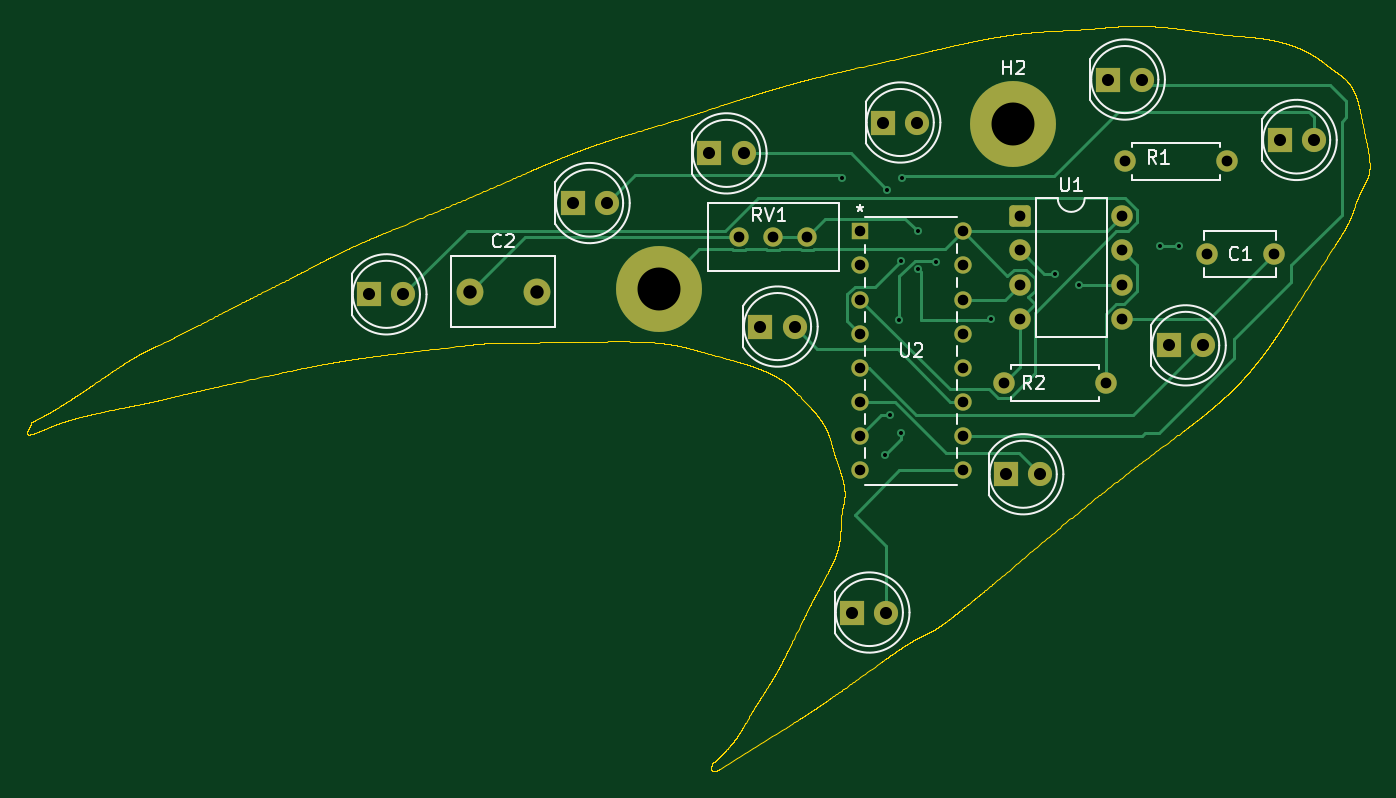
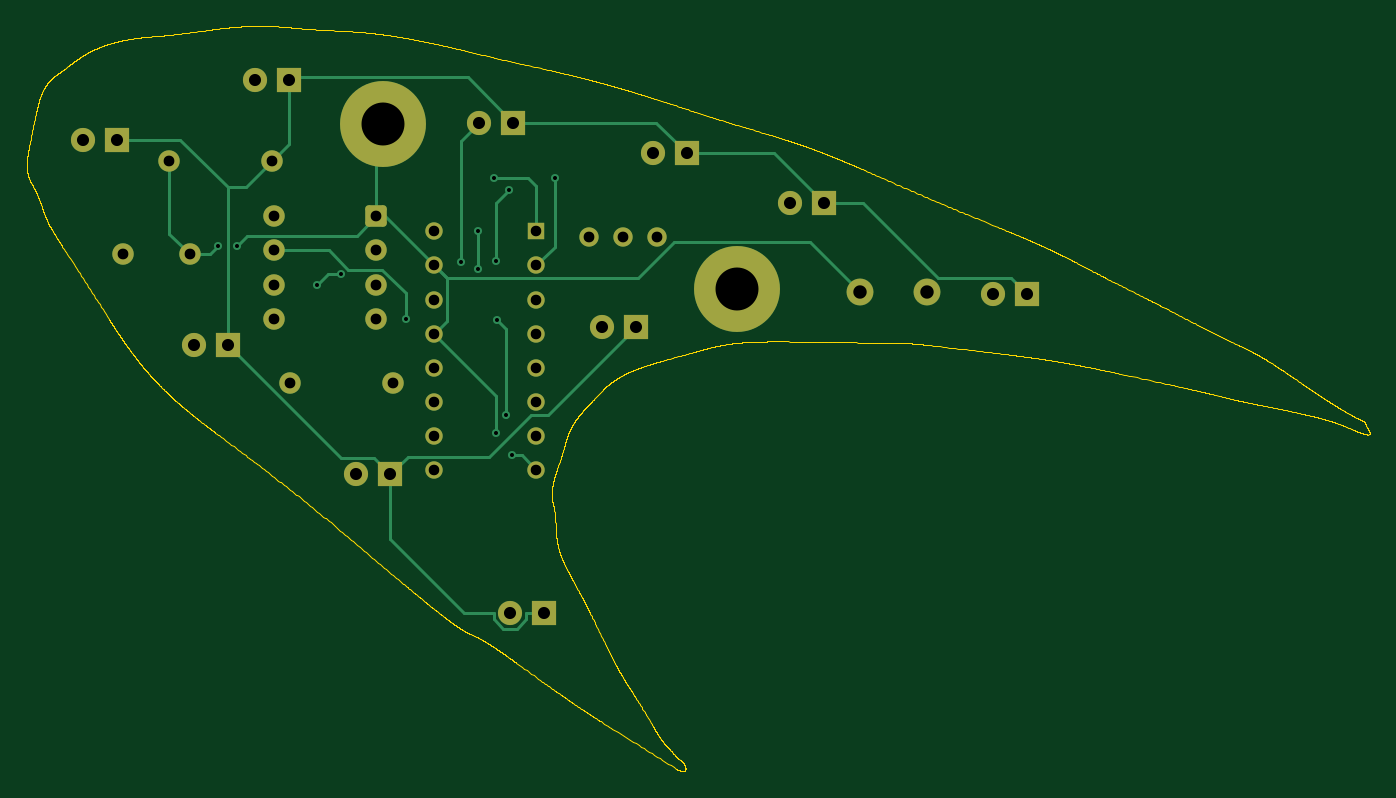
Circuit board: 11 layer files. Board 100.0 x 55.5 mm.
- bottom_copper: 555 Chaser-B_Cu.gbr (9825 bytes)
- bottom_mask: 555 Chaser-B_Mask.gbr (3136 bytes)
- paste: 555 Chaser-B_Paste.gbr (453 bytes)
- bottom_silk: 555 Chaser-B_Silkscreen.gbr (454 bytes)
- outline: 555 Chaser-Edge_Cuts.gbr (164322 bytes)
- top_copper: 555 Chaser-F_Cu.gbr (12050 bytes)
- top_mask: 555 Chaser-F_Mask.gbr (3136 bytes)
- paste: 555 Chaser-F_Paste.gbr (453 bytes)
- top_silk: 555 Chaser-F_Silkscreen.gbr (14201 bytes)
- drill: 555 Chaser-NPTH.drl (269 bytes)
- drill: 555 Chaser-PTH.drl (1599 bytes)

=== bottom_copper: 555 Chaser-B_Cu.gbr (9825 bytes, source omitted) ===
=== bottom_mask: 555 Chaser-B_Mask.gbr ===
%TF.GenerationSoftware,KiCad,Pcbnew,9.0.6*%
%TF.CreationDate,2025-12-24T22:30:17+00:00*%
%TF.ProjectId,555 Chaser,35353520-4368-4617-9365-722e6b696361,rev?*%
%TF.SameCoordinates,Original*%
%TF.FileFunction,Soldermask,Bot*%
%TF.FilePolarity,Negative*%
%FSLAX46Y46*%
G04 Gerber Fmt 4.6, Leading zero omitted, Abs format (unit mm)*
G04 Created by KiCad (PCBNEW 9.0.6) date 2025-12-24 22:30:17*
%MOMM*%
%LPD*%
G01*
G04 APERTURE LIST*
G04 Aperture macros list*
%AMRoundRect*
0 Rectangle with rounded corners*
0 $1 Rounding radius*
0 $2 $3 $4 $5 $6 $7 $8 $9 X,Y pos of 4 corners*
0 Add a 4 corners polygon primitive as box body*
4,1,4,$2,$3,$4,$5,$6,$7,$8,$9,$2,$3,0*
0 Add four circle primitives for the rounded corners*
1,1,$1+$1,$2,$3*
1,1,$1+$1,$4,$5*
1,1,$1+$1,$6,$7*
1,1,$1+$1,$8,$9*
0 Add four rect primitives between the rounded corners*
20,1,$1+$1,$2,$3,$4,$5,0*
20,1,$1+$1,$4,$5,$6,$7,0*
20,1,$1+$1,$6,$7,$8,$9,0*
20,1,$1+$1,$8,$9,$2,$3,0*%
G04 Aperture macros list end*
%ADD10C,6.400000*%
%ADD11R,1.295400X1.295400*%
%ADD12C,1.295400*%
%ADD13RoundRect,0.250000X-0.550000X-0.550000X0.550000X-0.550000X0.550000X0.550000X-0.550000X0.550000X0*%
%ADD14C,1.600000*%
%ADD15C,1.440000*%
%ADD16R,1.800000X1.800000*%
%ADD17C,1.800000*%
%ADD18C,2.000000*%
G04 APERTURE END LIST*
D10*
%TO.C,H2*%
X97000000Y-46000000D03*
%TD*%
D11*
%TO.C,U2*%
X85590000Y-54010000D03*
D12*
X85590000Y-56550000D03*
X85590000Y-59090000D03*
X85590000Y-61630000D03*
X85590000Y-64170000D03*
X85590000Y-66710000D03*
X85590000Y-69250000D03*
X85590000Y-71790000D03*
X93210000Y-71790000D03*
X93210000Y-69250000D03*
X93210000Y-66710000D03*
X93210000Y-64170000D03*
X93210000Y-61630000D03*
X93210000Y-59090000D03*
X93210000Y-56550000D03*
X93210000Y-54010000D03*
%TD*%
D13*
%TO.C,U1*%
X97495000Y-52890000D03*
D14*
X97495000Y-55430000D03*
X97495000Y-57970000D03*
X97495000Y-60510000D03*
X105115000Y-60510000D03*
X105115000Y-57970000D03*
X105115000Y-55430000D03*
X105115000Y-52890000D03*
%TD*%
D15*
%TO.C,RV1*%
X81640000Y-54395000D03*
X79100000Y-54395000D03*
X76560000Y-54395000D03*
%TD*%
D14*
%TO.C,R2*%
X96280000Y-65300000D03*
X103900000Y-65300000D03*
%TD*%
%TO.C,R1*%
X105300000Y-48800000D03*
X112920000Y-48800000D03*
%TD*%
D10*
%TO.C,H1*%
X70600000Y-58300000D03*
%TD*%
D16*
%TO.C,D10*%
X78160000Y-61100000D03*
D17*
X80700000Y-61100000D03*
%TD*%
D16*
%TO.C,D9*%
X85000000Y-82400000D03*
D17*
X87540000Y-82400000D03*
%TD*%
D16*
%TO.C,D8*%
X96460000Y-72100000D03*
D17*
X99000000Y-72100000D03*
%TD*%
D16*
%TO.C,D7*%
X108560000Y-62500000D03*
D17*
X111100000Y-62500000D03*
%TD*%
D16*
%TO.C,D6*%
X116825000Y-47200000D03*
D17*
X119365000Y-47200000D03*
%TD*%
D16*
%TO.C,D5*%
X104025000Y-42700000D03*
D17*
X106565000Y-42700000D03*
%TD*%
D16*
%TO.C,D4*%
X87300000Y-45900000D03*
D17*
X89840000Y-45900000D03*
%TD*%
D16*
%TO.C,D3*%
X74360000Y-48200000D03*
D17*
X76900000Y-48200000D03*
%TD*%
D16*
%TO.C,D2*%
X64160000Y-51900000D03*
D17*
X66700000Y-51900000D03*
%TD*%
D16*
%TO.C,D1*%
X49025000Y-58700000D03*
D17*
X51565000Y-58700000D03*
%TD*%
D18*
%TO.C,C2*%
X56500000Y-58500000D03*
X61500000Y-58500000D03*
%TD*%
D14*
%TO.C,C1*%
X111400000Y-55700000D03*
X116400000Y-55700000D03*
%TD*%
M02*

=== paste: 555 Chaser-B_Paste.gbr ===
%TF.GenerationSoftware,KiCad,Pcbnew,9.0.6*%
%TF.CreationDate,2025-12-24T22:30:17+00:00*%
%TF.ProjectId,555 Chaser,35353520-4368-4617-9365-722e6b696361,rev?*%
%TF.SameCoordinates,Original*%
%TF.FileFunction,Paste,Bot*%
%TF.FilePolarity,Positive*%
%FSLAX46Y46*%
G04 Gerber Fmt 4.6, Leading zero omitted, Abs format (unit mm)*
G04 Created by KiCad (PCBNEW 9.0.6) date 2025-12-24 22:30:17*
%MOMM*%
%LPD*%
G01*
G04 APERTURE LIST*
G04 APERTURE END LIST*
M02*

=== bottom_silk: 555 Chaser-B_Silkscreen.gbr ===
%TF.GenerationSoftware,KiCad,Pcbnew,9.0.6*%
%TF.CreationDate,2025-12-24T22:30:17+00:00*%
%TF.ProjectId,555 Chaser,35353520-4368-4617-9365-722e6b696361,rev?*%
%TF.SameCoordinates,Original*%
%TF.FileFunction,Legend,Bot*%
%TF.FilePolarity,Positive*%
%FSLAX46Y46*%
G04 Gerber Fmt 4.6, Leading zero omitted, Abs format (unit mm)*
G04 Created by KiCad (PCBNEW 9.0.6) date 2025-12-24 22:30:17*
%MOMM*%
%LPD*%
G01*
G04 APERTURE LIST*
G04 APERTURE END LIST*
M02*

=== outline: 555 Chaser-Edge_Cuts.gbr (164322 bytes, source omitted) ===
=== top_copper: 555 Chaser-F_Cu.gbr (12050 bytes, source omitted) ===
=== top_mask: 555 Chaser-F_Mask.gbr ===
%TF.GenerationSoftware,KiCad,Pcbnew,9.0.6*%
%TF.CreationDate,2025-12-24T22:30:17+00:00*%
%TF.ProjectId,555 Chaser,35353520-4368-4617-9365-722e6b696361,rev?*%
%TF.SameCoordinates,Original*%
%TF.FileFunction,Soldermask,Top*%
%TF.FilePolarity,Negative*%
%FSLAX46Y46*%
G04 Gerber Fmt 4.6, Leading zero omitted, Abs format (unit mm)*
G04 Created by KiCad (PCBNEW 9.0.6) date 2025-12-24 22:30:17*
%MOMM*%
%LPD*%
G01*
G04 APERTURE LIST*
G04 Aperture macros list*
%AMRoundRect*
0 Rectangle with rounded corners*
0 $1 Rounding radius*
0 $2 $3 $4 $5 $6 $7 $8 $9 X,Y pos of 4 corners*
0 Add a 4 corners polygon primitive as box body*
4,1,4,$2,$3,$4,$5,$6,$7,$8,$9,$2,$3,0*
0 Add four circle primitives for the rounded corners*
1,1,$1+$1,$2,$3*
1,1,$1+$1,$4,$5*
1,1,$1+$1,$6,$7*
1,1,$1+$1,$8,$9*
0 Add four rect primitives between the rounded corners*
20,1,$1+$1,$2,$3,$4,$5,0*
20,1,$1+$1,$4,$5,$6,$7,0*
20,1,$1+$1,$6,$7,$8,$9,0*
20,1,$1+$1,$8,$9,$2,$3,0*%
G04 Aperture macros list end*
%ADD10C,6.400000*%
%ADD11R,1.295400X1.295400*%
%ADD12C,1.295400*%
%ADD13RoundRect,0.250000X-0.550000X-0.550000X0.550000X-0.550000X0.550000X0.550000X-0.550000X0.550000X0*%
%ADD14C,1.600000*%
%ADD15C,1.440000*%
%ADD16R,1.800000X1.800000*%
%ADD17C,1.800000*%
%ADD18C,2.000000*%
G04 APERTURE END LIST*
D10*
%TO.C,H2*%
X97000000Y-46000000D03*
%TD*%
D11*
%TO.C,U2*%
X85590000Y-54010000D03*
D12*
X85590000Y-56550000D03*
X85590000Y-59090000D03*
X85590000Y-61630000D03*
X85590000Y-64170000D03*
X85590000Y-66710000D03*
X85590000Y-69250000D03*
X85590000Y-71790000D03*
X93210000Y-71790000D03*
X93210000Y-69250000D03*
X93210000Y-66710000D03*
X93210000Y-64170000D03*
X93210000Y-61630000D03*
X93210000Y-59090000D03*
X93210000Y-56550000D03*
X93210000Y-54010000D03*
%TD*%
D13*
%TO.C,U1*%
X97495000Y-52890000D03*
D14*
X97495000Y-55430000D03*
X97495000Y-57970000D03*
X97495000Y-60510000D03*
X105115000Y-60510000D03*
X105115000Y-57970000D03*
X105115000Y-55430000D03*
X105115000Y-52890000D03*
%TD*%
D15*
%TO.C,RV1*%
X81640000Y-54395000D03*
X79100000Y-54395000D03*
X76560000Y-54395000D03*
%TD*%
D14*
%TO.C,R2*%
X96280000Y-65300000D03*
X103900000Y-65300000D03*
%TD*%
%TO.C,R1*%
X105300000Y-48800000D03*
X112920000Y-48800000D03*
%TD*%
D10*
%TO.C,H1*%
X70600000Y-58300000D03*
%TD*%
D16*
%TO.C,D10*%
X78160000Y-61100000D03*
D17*
X80700000Y-61100000D03*
%TD*%
D16*
%TO.C,D9*%
X85000000Y-82400000D03*
D17*
X87540000Y-82400000D03*
%TD*%
D16*
%TO.C,D8*%
X96460000Y-72100000D03*
D17*
X99000000Y-72100000D03*
%TD*%
D16*
%TO.C,D7*%
X108560000Y-62500000D03*
D17*
X111100000Y-62500000D03*
%TD*%
D16*
%TO.C,D6*%
X116825000Y-47200000D03*
D17*
X119365000Y-47200000D03*
%TD*%
D16*
%TO.C,D5*%
X104025000Y-42700000D03*
D17*
X106565000Y-42700000D03*
%TD*%
D16*
%TO.C,D4*%
X87300000Y-45900000D03*
D17*
X89840000Y-45900000D03*
%TD*%
D16*
%TO.C,D3*%
X74360000Y-48200000D03*
D17*
X76900000Y-48200000D03*
%TD*%
D16*
%TO.C,D2*%
X64160000Y-51900000D03*
D17*
X66700000Y-51900000D03*
%TD*%
D16*
%TO.C,D1*%
X49025000Y-58700000D03*
D17*
X51565000Y-58700000D03*
%TD*%
D18*
%TO.C,C2*%
X56500000Y-58500000D03*
X61500000Y-58500000D03*
%TD*%
D14*
%TO.C,C1*%
X111400000Y-55700000D03*
X116400000Y-55700000D03*
%TD*%
M02*

=== paste: 555 Chaser-F_Paste.gbr ===
%TF.GenerationSoftware,KiCad,Pcbnew,9.0.6*%
%TF.CreationDate,2025-12-24T22:30:16+00:00*%
%TF.ProjectId,555 Chaser,35353520-4368-4617-9365-722e6b696361,rev?*%
%TF.SameCoordinates,Original*%
%TF.FileFunction,Paste,Top*%
%TF.FilePolarity,Positive*%
%FSLAX46Y46*%
G04 Gerber Fmt 4.6, Leading zero omitted, Abs format (unit mm)*
G04 Created by KiCad (PCBNEW 9.0.6) date 2025-12-24 22:30:16*
%MOMM*%
%LPD*%
G01*
G04 APERTURE LIST*
G04 APERTURE END LIST*
M02*

=== top_silk: 555 Chaser-F_Silkscreen.gbr (14201 bytes, source omitted) ===
=== drill: 555 Chaser-NPTH.drl ===
M48
; DRILL file {KiCad 9.0.6} date 2025-12-24T22:30:13+0000
; FORMAT={-:-/ absolute / metric / decimal}
; #@! TF.CreationDate,2025-12-24T22:30:13+00:00
; #@! TF.GenerationSoftware,Kicad,Pcbnew,9.0.6
; #@! TF.FileFunction,NonPlated,1,2,NPTH
FMAT,2
METRIC
%
G90
G05
M30

=== drill: 555 Chaser-PTH.drl ===
M48
; DRILL file {KiCad 9.0.6} date 2025-12-24T22:30:13+0000
; FORMAT={-:-/ absolute / metric / decimal}
; #@! TF.CreationDate,2025-12-24T22:30:13+00:00
; #@! TF.GenerationSoftware,Kicad,Pcbnew,9.0.6
; #@! TF.FileFunction,Plated,1,2,PTH
FMAT,2
METRIC
; #@! TA.AperFunction,Plated,PTH,ViaDrill
T1C0.300
; #@! TA.AperFunction,Plated,PTH,ComponentDrill
T2C0.787
; #@! TA.AperFunction,Plated,PTH,ComponentDrill
T3C0.800
; #@! TA.AperFunction,Plated,PTH,ComponentDrill
T4C0.900
; #@! TA.AperFunction,Plated,PTH,ComponentDrill
T5C1.000
; #@! TA.AperFunction,Plated,PTH,ComponentDrill
T6C3.200
%
G90
G05
T1
X84.2Y-50.0
X87.4Y-70.7
X87.6Y-50.9
X87.8Y-67.7
X88.5Y-60.6
X88.6Y-56.2
X88.6Y-69.0
X88.7Y-50.0
X89.9Y-54.0
X89.9Y-56.8
X91.2Y-56.3
X95.3Y-60.5
X100.1Y-57.2
X101.9Y-58.0
X107.9Y-55.1
X109.3Y-55.1
T2
X85.59Y-54.01
X85.59Y-56.55
X85.59Y-59.09
X85.59Y-61.63
X85.59Y-64.17
X85.59Y-66.71
X85.59Y-69.25
X85.59Y-71.79
X93.21Y-54.01
X93.21Y-56.55
X93.21Y-59.09
X93.21Y-61.63
X93.21Y-64.17
X93.21Y-66.71
X93.21Y-69.25
X93.21Y-71.79
T3
X76.56Y-54.395
X79.1Y-54.395
X81.64Y-54.395
X96.28Y-65.3
X97.495Y-52.89
X97.495Y-55.43
X97.495Y-57.97
X97.495Y-60.51
X103.9Y-65.3
X105.115Y-52.89
X105.115Y-55.43
X105.115Y-57.97
X105.115Y-60.51
X105.3Y-48.8
X111.4Y-55.7
X112.92Y-48.8
X116.4Y-55.7
T4
X49.025Y-58.7
X51.565Y-58.7
X64.16Y-51.9
X66.7Y-51.9
X74.36Y-48.2
X76.9Y-48.2
X78.16Y-61.1
X80.7Y-61.1
X85.0Y-82.4
X87.3Y-45.9
X87.54Y-82.4
X89.84Y-45.9
X96.46Y-72.1
X99.0Y-72.1
X104.025Y-42.7
X106.565Y-42.7
X108.56Y-62.5
X111.1Y-62.5
X116.825Y-47.2
X119.365Y-47.2
T5
X56.5Y-58.5
X61.5Y-58.5
T6
X70.6Y-58.3
X97.0Y-46.0
M30

